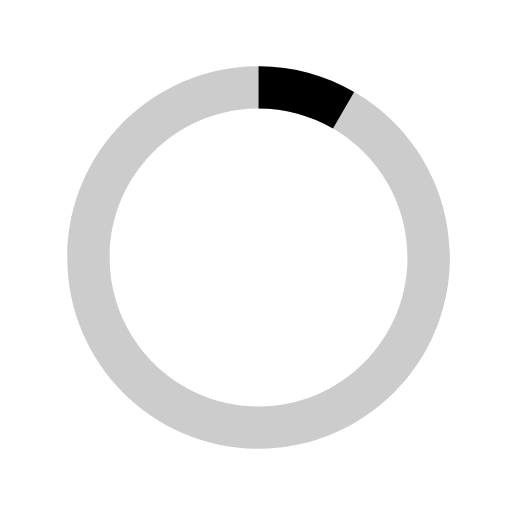
t = 0.00 s
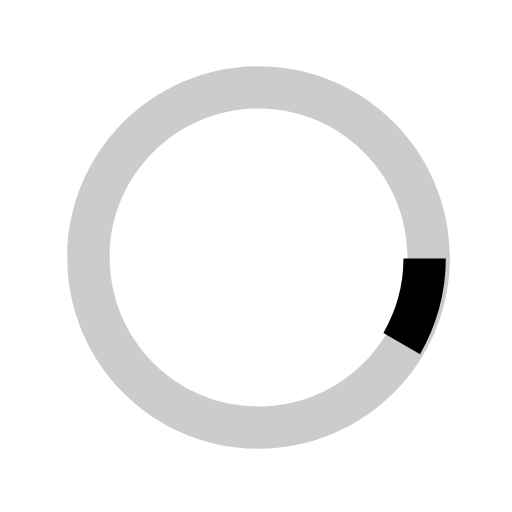
t = 0.25 s
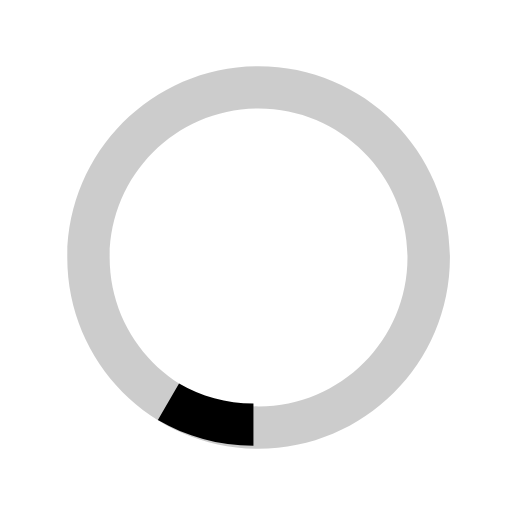
t = 0.50 s
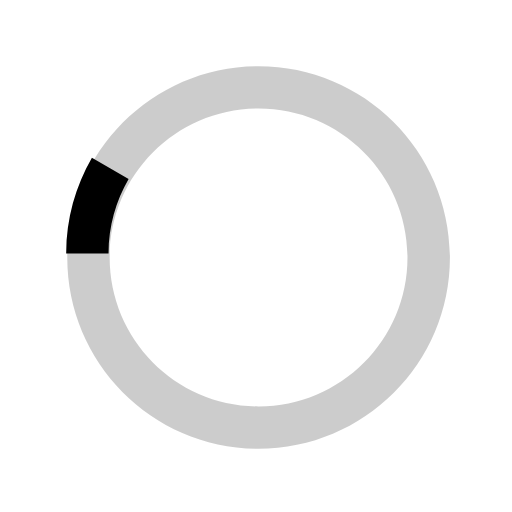
t = 0.75 s

The animated SVG that drew these frames (rendered in a browser with its animation timeline set to each time). Animation: 1 SMIL element (animateTransform=1); one cycle of 1.00 s, repeats indefinitely.

<svg xmlns="http://www.w3.org/2000/svg" id="loader-1" width="40" height="40" viewBox="0 0 40 40">
  <path d="M20.2 5.17c-8.253 0-14.945 6.69-14.945 14.945 0 8.255 6.692 14.946 14.946 14.946s14.95-6.69 14.95-14.94c0-8.254-6.69-14.946-14.943-14.946zm0 26.58c-6.424 0-11.633-5.21-11.633-11.635S13.777 8.48 20.2 8.48c6.426 0 11.634 5.21 11.634 11.635 0 6.426-5.208 11.634-11.633 11.634z" opacity=".2"/>
  <path d="M26.013 10.047l1.654-2.866C25.47 5.91 22.924 5.17 20.2 5.17v3.31c2.12 0 4.1.577 5.813 1.567z">
    <animateTransform attributeType="xml" attributeName="transform" type="rotate" from="0 20 20" to="360 20 20" dur="1s" repeatCount="indefinite"/>
  </path>
</svg>
